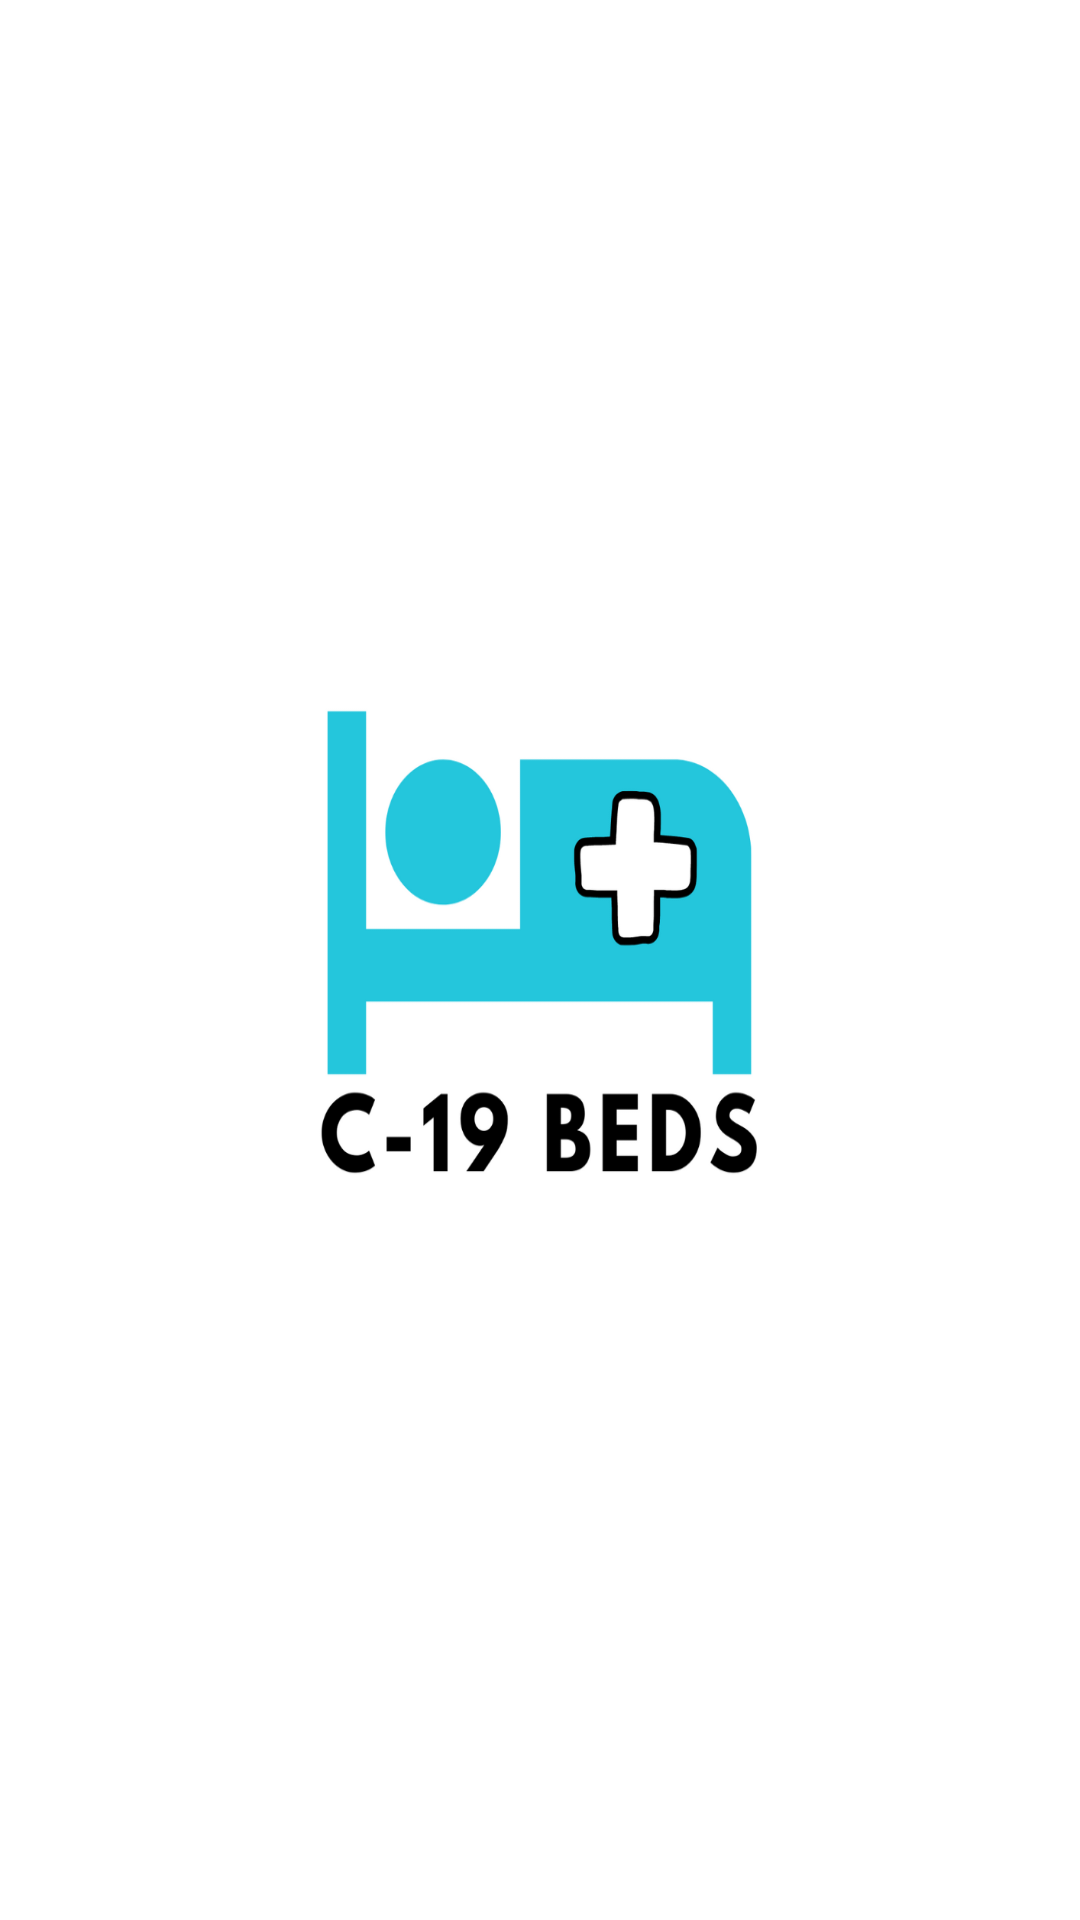

Android layout source for this screen:
<!-- AndroidManifest.xml: activity theme SplashTheme -->
<!-- res/layout/activity_splash.xml -->
<?xml version="1.0" encoding="utf-8"?>

<androidx.constraintlayout.widget.ConstraintLayout xmlns:android="http://schemas.android.com/apk/res/android"
    xmlns:app="http://schemas.android.com/apk/res-auto"
    xmlns:tools="http://schemas.android.com/tools"
    android:layout_width="match_parent"
    android:layout_height="match_parent"
    tools:context=".SplashActivity">

    <ImageView
        android:visibility="gone"
        android:id="@+id/imageView"
        android:layout_width="wrap_content"
        android:layout_height="wrap_content"
        app:layout_constraintBottom_toBottomOf="parent"
        app:layout_constraintEnd_toEndOf="parent"
        app:layout_constraintStart_toStartOf="parent"
        app:layout_constraintTop_toTopOf="parent"
        app:srcCompat="@drawable/kapardi_studio_brand" />
</androidx.constraintlayout.widget.ConstraintLayout>
<!-- resources referenced by this layout -->
<resources>
  <!-- drawable kapardi_studio_brand: png bitmap (drawable, 54697 bytes) -->
  <style name="SplashTheme" parent="AppTheme.NoActionBar">
          <item name="android:windowBackground">@drawable/kapardi_studio_brand</item>
          <item name="windowActionBar">false</item>
          <item name="windowNoTitle">true</item>
      </style>
  <style name="AppTheme.NoActionBar">
          <item name="windowActionBar">false</item>
          <item name="windowNoTitle">true</item>
      </style>
</resources>
